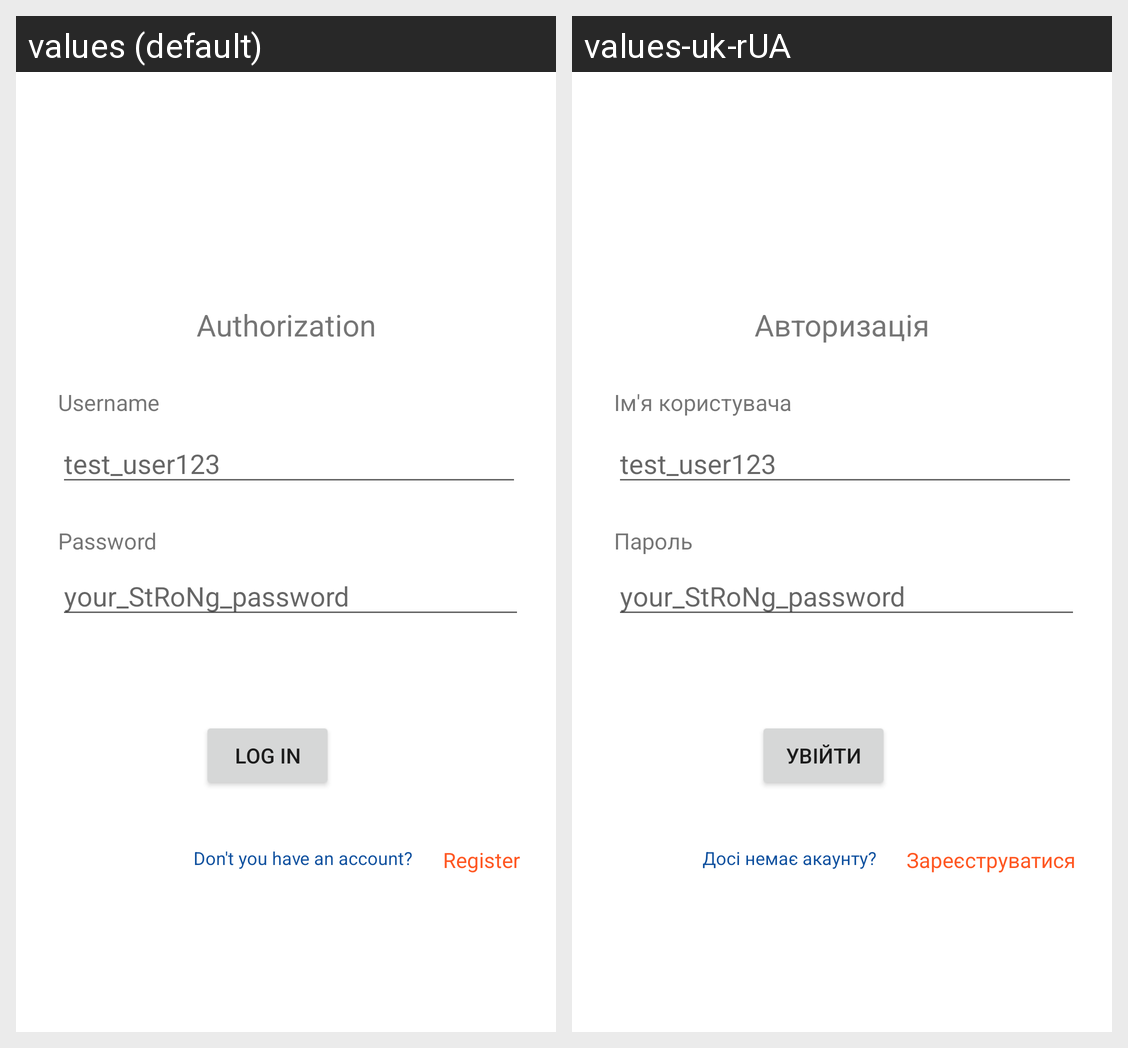

Locale-by-locale string values for the Android screen shown in this grid:
Android screen res/layout/activity_authorization.xml rendered under 2 locales, left to right: values (default), values-uk-rUA. Device: Nexus 5 (rendered at 1080×1920; each locale shown at half size, 540×960, under a caption strip naming it); theme Theme.FoodAutoPlacer.
Strings drawn on this screen, with the default value and each locale's value (text and hints the layout hard-codes, and strings that could not be matched under every locale, appear in the picture but are not listed):

authentication_authorization
  values: Authorization
  values-uk-rUA: Авторизація

authentication_username_placeholder
  values: test_user123
  values-uk-rUA: test_user123  [not translated; the default value is used]

authentication_username
  values: Username
  values-uk-rUA: Ім'я користувача

authentication_password
  values: Password
  values-uk-rUA: Пароль

authentication_password_placeholder
  values: your_StRoNg_password
  values-uk-rUA: your_StRoNg_password  [not translated; the default value is used]

authentication_log_in
  values: Log in
  values-uk-rUA: Увійти

authentication_has_no_account
  values: Don't you have an account?
  values-uk-rUA: Досі немає акаунту?

authentication_register
  values: Register
  values-uk-rUA: Зареєструватися
